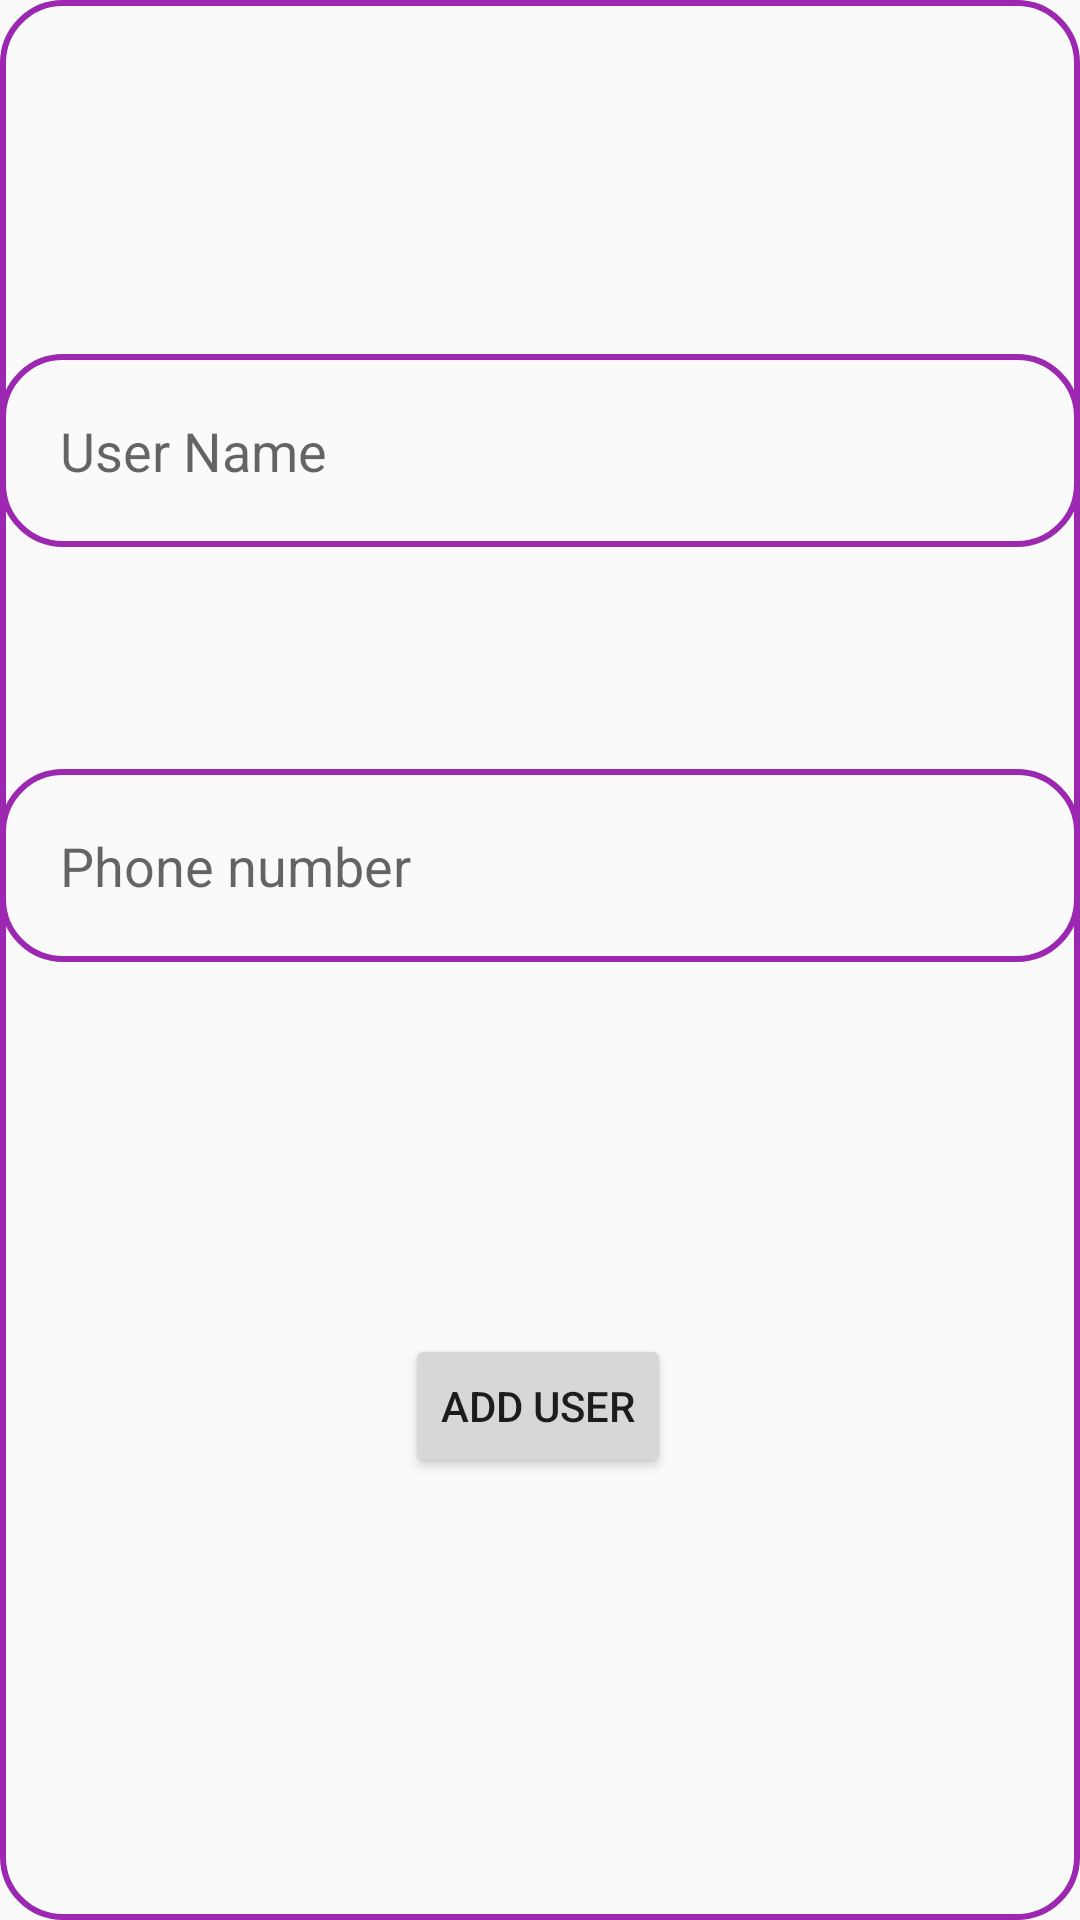

Reconstruct the res/layout file that produces this screen, plus the resources it refers to.
<!-- AndroidManifest.xml: application theme Theme.Contact_project -->
<!-- res/layout/activity_add_user_view.xml -->
<?xml version="1.0" encoding="utf-8"?>
<androidx.constraintlayout.widget.ConstraintLayout xmlns:android="http://schemas.android.com/apk/res/android"
    xmlns:app="http://schemas.android.com/apk/res-auto"
    xmlns:tools="http://schemas.android.com/tools"
    android:layout_width="match_parent"
    android:layout_height="match_parent"
    android:background="@drawable/et_shape"
    tools:context=".Add_user_view">

    <EditText
        android:id="@+id/add_number"
        android:layout_width="0dp"
        android:layout_height="wrap_content"
        android:layout_marginTop="74dp"
        android:background="@drawable/et_shape"
        android:ems="10"
        android:hint="Phone number"
        android:inputType="phone"
        android:padding="20dp"
        app:layout_constraintEnd_toEndOf="@+id/add_name"
        app:layout_constraintHorizontal_bias="0.5"
        app:layout_constraintStart_toStartOf="@+id/add_name"
        app:layout_constraintTop_toBottomOf="@+id/add_name" />

    <EditText
        android:id="@+id/add_name"
        android:layout_width="0dp"
        android:layout_height="wrap_content"
        android:layout_marginTop="118dp"
        android:background="@drawable/et_shape"
        android:ems="10"
        android:hint="User Name"
        android:inputType="text"
        android:padding="20dp"
        app:layout_constraintEnd_toEndOf="parent"
        app:layout_constraintHorizontal_bias="0.5"
        app:layout_constraintStart_toStartOf="parent"
        app:layout_constraintTop_toTopOf="parent" />

    <Button
        android:id="@+id/add_btn"
        android:layout_width="wrap_content"
        android:layout_height="wrap_content"
        android:layout_marginTop="124dp"
        android:text="Add user"
        app:layout_constraintEnd_toEndOf="parent"
        app:layout_constraintHorizontal_bias="0.498"
        app:layout_constraintStart_toStartOf="parent"
        app:layout_constraintTop_toBottomOf="@+id/add_number" />

</androidx.constraintlayout.widget.ConstraintLayout>
<!-- resources referenced by this layout -->
<resources>
  <!-- drawable et_shape (drawable) -->
  <?xml version="1.0" encoding="utf-8"?>
  <shape xmlns:android="http://schemas.android.com/apk/res/android">
  <stroke android:color="@color/Button" android:width="2dp"></stroke>
      <corners android:radius="20dp"/>
  
  </shape>
  <style name="Theme.Contact_project" parent="Base.Theme.Contact_project" />
  <color name="Button">#9C27B0</color>
  <style name="Base.Theme.Contact_project" parent="Theme.AppCompat.Light.NoActionBar">
          
          
      </style>
</resources>
